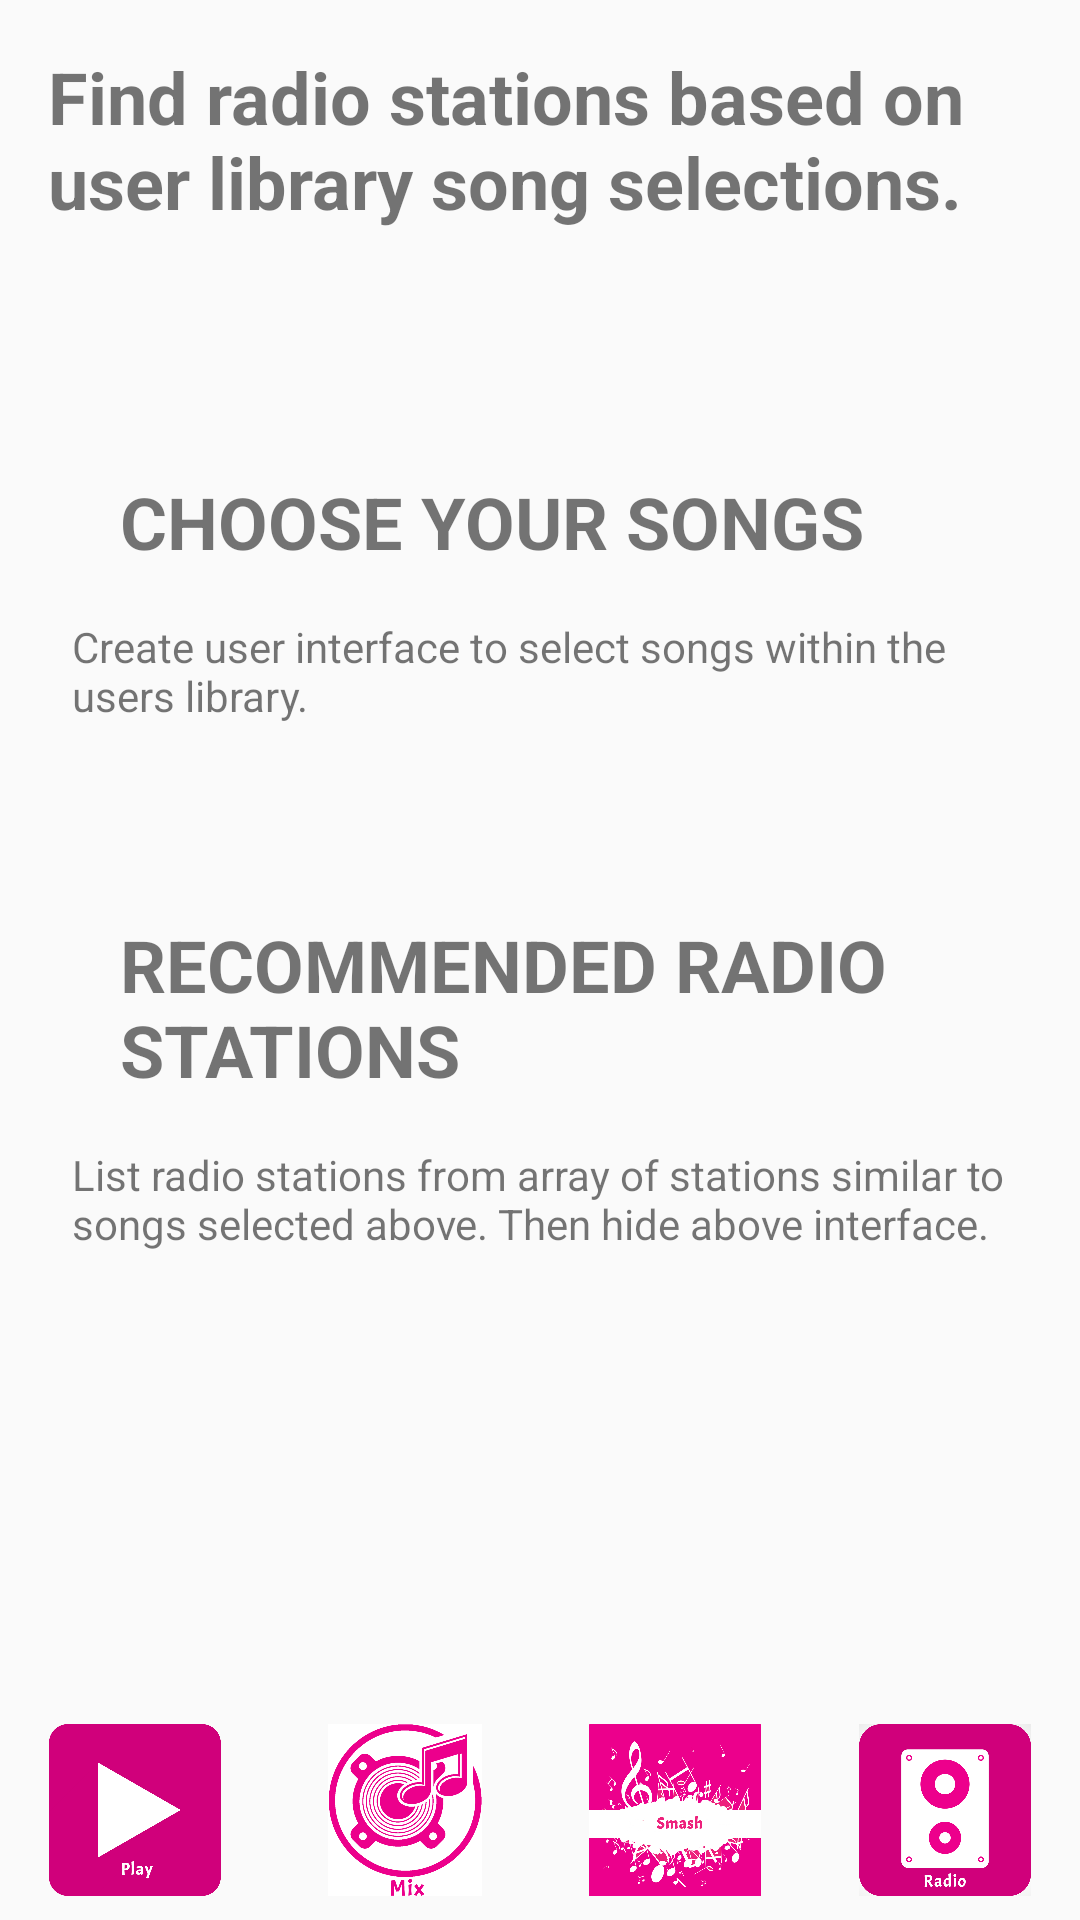

This screen was rendered from an Android layout file. Write that file and the resources it references.
<!-- AndroidManifest.xml: application theme AppTheme -->
<!-- res/layout/activity_radio.xml -->
<?xml version="1.0" encoding="utf-8"?>
<LinearLayout xmlns:android="http://schemas.android.com/apk/res/android"
    android:layout_width="match_parent"
    android:layout_height="match_parent"
    android:orientation="vertical">

    <LinearLayout
        android:layout_width="wrap_content"
        android:layout_height="wrap_content"
        android:layout_weight="1"
        android:gravity="center|top">

        <TextView
            android:id="@+id/intro_radio"
            style="@style/IntroText"
            android:text="@string/radio_intro" />

    </LinearLayout>

    <RelativeLayout
        android:layout_width="wrap_content"
        android:layout_height="wrap_content"
        android:layout_weight="5">

        <LinearLayout
            android:id="@+id/user_interface"
            android:layout_width="wrap_content"
            android:layout_height="wrap_content"
            android:orientation="vertical"
            android:padding="24dp">

            <TextView
                android:id="@+id/user_interface_view"
                style="@style/IntroText"
                android:text="CHOOSE YOUR SONGS" />

            <TextView
                android:layout_width="wrap_content"
                android:layout_height="wrap_content"
                android:layout_below="@id/user_interface_view"
                android:text="Create user interface to select songs within the users library." />
        </LinearLayout>

        <LinearLayout
            android:layout_below="@+id/user_interface"
            android:layout_width="wrap_content"
            android:layout_height="wrap_content"
            android:orientation="vertical"
            android:padding="24dp">

            <TextView
                android:id="@+id/radio_station_view"
                style="@style/IntroText"
                android:layout_below="@+id/user_interface_view"
                android:text="RECOMMENDED RADIO STATIONS" />

            <TextView
                android:layout_width="wrap_content"
                android:layout_height="wrap_content"
                android:text="List radio stations from array of stations similar to songs selected above. Then hide above interface." />
        </LinearLayout>
    </RelativeLayout>

    
    <LinearLayout
        android:layout_width="match_parent"
        android:layout_height="48dp"
        android:layout_weight="1"
        android:gravity="center|bottom"
        android:orientation="horizontal">

        <include
            android:id="@+id/id"
            layout="@layout/common_menu" />

    </LinearLayout>

</LinearLayout>
<!-- res/layout/common_menu.xml (included above) -->
<?xml version="1.0" encoding="utf-8"?>
<LinearLayout xmlns:android="http://schemas.android.com/apk/res/android"
    android:layout_width="match_parent"
    android:layout_height="match_parent"
    android:orientation="horizontal">

    <ImageView
        android:id="@+id/min_play"
        android:layout_width="wrap_content"
        android:layout_height="wrap_content"
        android:layout_weight="1"
        android:padding="8dp"
        android:src="@drawable/play" />

    <ImageView
        android:id="@+id/min_mix"
        android:layout_width="wrap_content"
        android:layout_height="wrap_content"
        android:layout_weight="1"
        android:padding="8dp"
        android:src="@drawable/mix" />

    <ImageView
        android:id="@+id/min_smash"
        android:layout_width="wrap_content"
        android:layout_height="wrap_content"
        android:layout_weight="1"
        android:padding="8dp"
        android:src="@drawable/smash" />

    <ImageView
        android:id="@+id/min_radio"
        android:layout_width="wrap_content"
        android:layout_height="wrap_content"
        android:layout_weight="1"
        android:padding="8dp"
        android:src="@drawable/playing" />

</LinearLayout>
<!-- resources referenced by this layout -->
<resources>
  <!-- drawable mix: png bitmap (drawable, 275273 bytes) -->
  <!-- drawable play: png bitmap (drawable, 35299 bytes) -->
  <!-- drawable playing: png bitmap (drawable, 54885 bytes) -->
  <!-- drawable smash: png bitmap (drawable, 198714 bytes) -->
  <string name="radio_intro">Find radio stations based on user library song selections.</string>
  <style name="IntroText">
          <item name="android:layout_width">wrap_content</item>
          <item name="android:layout_height">wrap_content</item>
          <item name="android:padding">16dp</item>
          <item name="android:textSize">24sp</item>
          <item name="android:textStyle">bold</item>
      </style>
  <style name="AppTheme" parent="Theme.AppCompat.Light.DarkActionBar">
          
          <item name="colorPrimary">@color/colorPrimary</item>
          <item name="colorPrimaryDark">@color/colorPrimaryDark</item>
          <item name="colorAccent">@color/colorAccent</item>
      </style>
  <color name="colorPrimary">#EC407A</color>
  <color name="colorPrimaryDark">#ec008c</color>
  <color name="colorAccent">#C2185B</color>
</resources>
